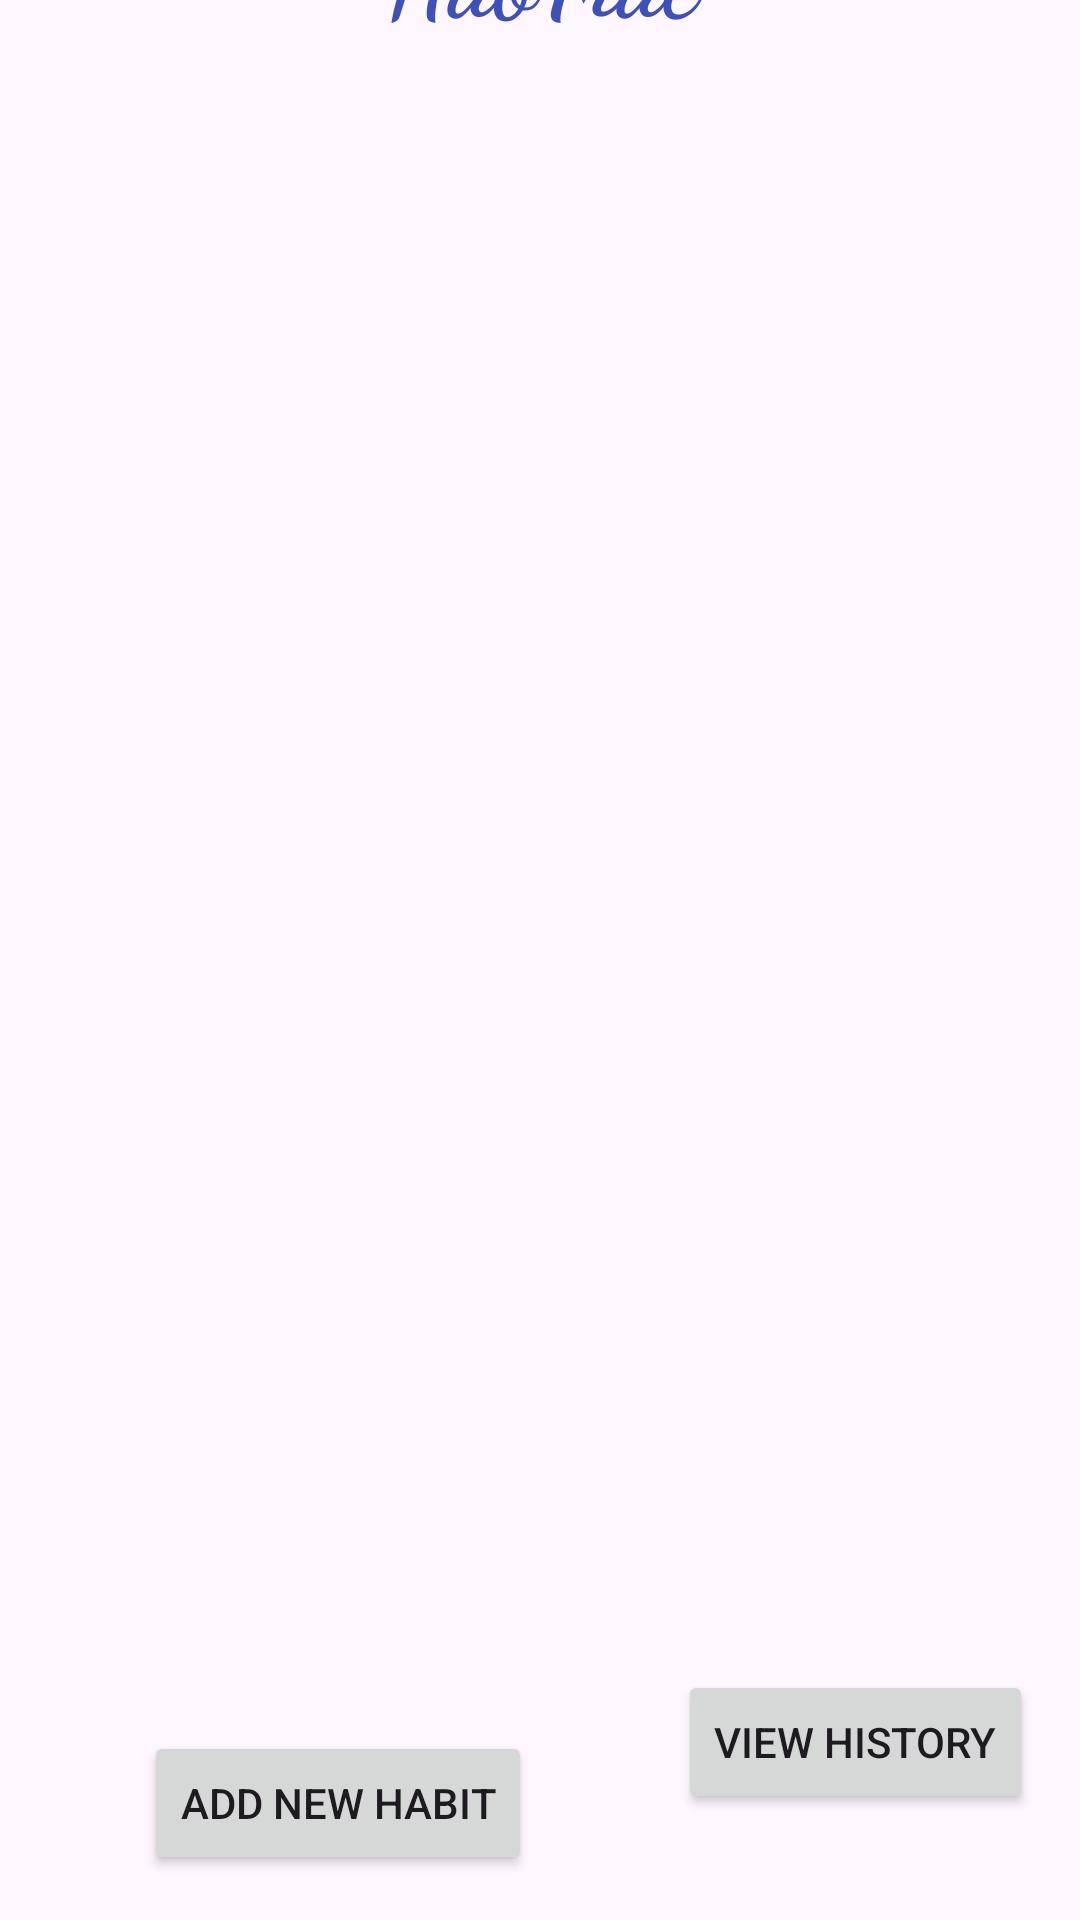

This screen was rendered from an Android layout file. Write that file and the resources it references.
<!-- AndroidManifest.xml: application theme Theme.HabTrac -->
<!-- res/layout/activity_main.xml -->
<?xml version="1.0" encoding="utf-8"?>
<androidx.constraintlayout.widget.ConstraintLayout xmlns:android="http://schemas.android.com/apk/res/android"
    xmlns:app="http://schemas.android.com/apk/res-auto"
    xmlns:tools="http://schemas.android.com/tools"
    android:id="@+id/main"
    android:layout_width="match_parent"
    android:layout_height="match_parent"
    tools:context=".MainActivity">

    

    

    <TextView
        android:id="@+id/textView"
        android:layout_width="326dp"
        android:layout_height="59dp"
        android:fontFamily="cursive"
        android:text="@string/habtrac"
        android:textAlignment="center"
        android:textAllCaps="false"
        android:textColor="#3F51B5"
        android:textSize="34sp"
        android:textStyle="bold"
        android:typeface="normal"
        app:layout_constraintBottom_toTopOf="@+id/recycler_view_habits"
        app:layout_constraintEnd_toEndOf="parent"
        app:layout_constraintStart_toStartOf="parent"
        app:layout_constraintTop_toTopOf="parent"
        app:layout_constraintVertical_bias="0.035" />

    <androidx.recyclerview.widget.RecyclerView
        android:id="@+id/recycler_view_habits"
        android:layout_width="411dp"
        android:layout_height="408dp"
        android:layout_alignParentTop="true"
        android:layout_marginStart="1dp"
        android:layout_marginTop="23dp"
        android:layout_marginBottom="216dp"
        app:layoutManager="androidx.recyclerview.widget.LinearLayoutManager"
        app:layout_constraintBottom_toBottomOf="parent"
        app:layout_constraintEnd_toEndOf="parent"
        app:layout_constraintStart_toStartOf="parent"
        app:layout_constraintTop_toBottomOf="@+id/textView" />

    <Button
        android:id="@+id/btn_add_habit"
        android:layout_width="wrap_content"
        android:layout_height="wrap_content"
        android:layout_alignParentBottom="true"
        android:layout_centerHorizontal="true"
        android:layout_marginStart="48dp"
        android:layout_marginTop="120dp"
        android:text="@string/add_new_habit"
        app:layout_constraintStart_toStartOf="parent"
        app:layout_constraintTop_toBottomOf="@+id/recycler_view_habits" />

    <Button
        android:id="@+id/btnHistory"
        android:layout_width="wrap_content"
        android:layout_height="wrap_content"
        android:layout_centerHorizontal="true"
        android:layout_marginStart="48dp"
        android:layout_marginTop="120dp"
        android:layout_marginBottom="56dp"
        android:text="@string/view_history"
        app:layout_constraintBottom_toBottomOf="parent"
        app:layout_constraintEnd_toEndOf="parent"
        app:layout_constraintHorizontal_bias="0.045"
        app:layout_constraintStart_toEndOf="@+id/btn_add_habit"
        app:layout_constraintTop_toBottomOf="@+id/recycler_view_habits" />

</androidx.constraintlayout.widget.ConstraintLayout>
<!-- resources referenced by this layout -->
<resources>
  <string name="add_new_habit">Add New Habit</string>
  <string name="habtrac">HabTrac</string>
  <string name="view_history">View History</string>
  <style name="Theme.HabTrac" parent="Base.Theme.HabTrac" />
  <style name="Base.Theme.HabTrac" parent="Theme.Material3.DayNight.NoActionBar">
          
          
      </style>
</resources>
